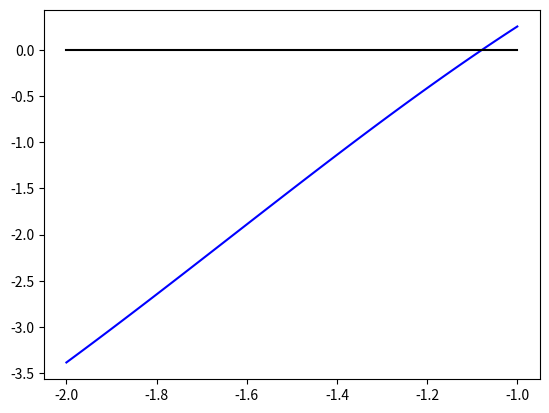

This figure's Python source:
import math
import numpy as np
import matplotlib.pyplot as plt

def f(x):
    return x + 3*math.cos(x) - np.exp(x) # mudamos aqui a expressão dada da questão para obtermos o resultado do calculo

a = -2#intervalo, a < b
b = -1
eps = 10**(-2)#0.000001
i = 0
y = []
eixoX = []
n = 100

x = np.linspace(a,b, 100)
for i in range(n):
    y.append(f(x[i]))
    eixoX.append(0)




#existencia da raíz no intervalo
def verificaRaiz(a, x0):
    if(f(a)*f(x0) <= 0):
        return True
    else:
        return False

#codigo principal
def cordas(a, b):
    
    if verificaRaiz(a, b):
        print ('Precisão: {:.10f}'.format(eps))
        print ('Intervalo: [{},{}]'.format(a, b))
        print ('\nProcesso de Convergencia:\n')
        cont_it = 0
        fx0 = 100
        x0 = (a*f(b)-b*f(a))/(f(b)-f(a))
        fa = f(a)
        
        while abs(fx0) > eps:
            cont_it += 1 #contador de iterações
            fx0 = f(x0)

            #verifica se o próprio ponto é a raíz
            if(f(a) == 0):
                print ('\nQuantidade de iterações processadas: {}'.format(cont_it))
                print ('Raiz no ponto X = {}'.format(a))
                return
            if(f(b) == 0):
                print ('\nQuantidade de iterações processadas: {}'.format(cont_it))
                print ('Raiz no ponto X = {}'.format(b))
                return

            #verifica raíz em um intervalo menor
            if verificaRaiz(a, x0):
                b = x0
            else:
                a = x0
                

            x0 = (a*f(b)-b*f(a))/(f(b)-f(a))
            print ('I{} = {:.10f}'.format(cont_it, x0))
          

    else:
        print ('Função não possui raíz no intervalo selecionado.')
        print ('Intervalo: [{},{}]'.format(a, b))
        return

    #resultado final
    print ('\nQuantidade de iterações processadas: {}'.format(cont_it))
    print ('Valor final: {:.10f}'.format(x0))
    plt.plot(x,y,'b',x,eixoX,'black')
    plt.show() 


if(a >= b):
    print ('Intervalo inválido.')

else:
    cordas(a, b)